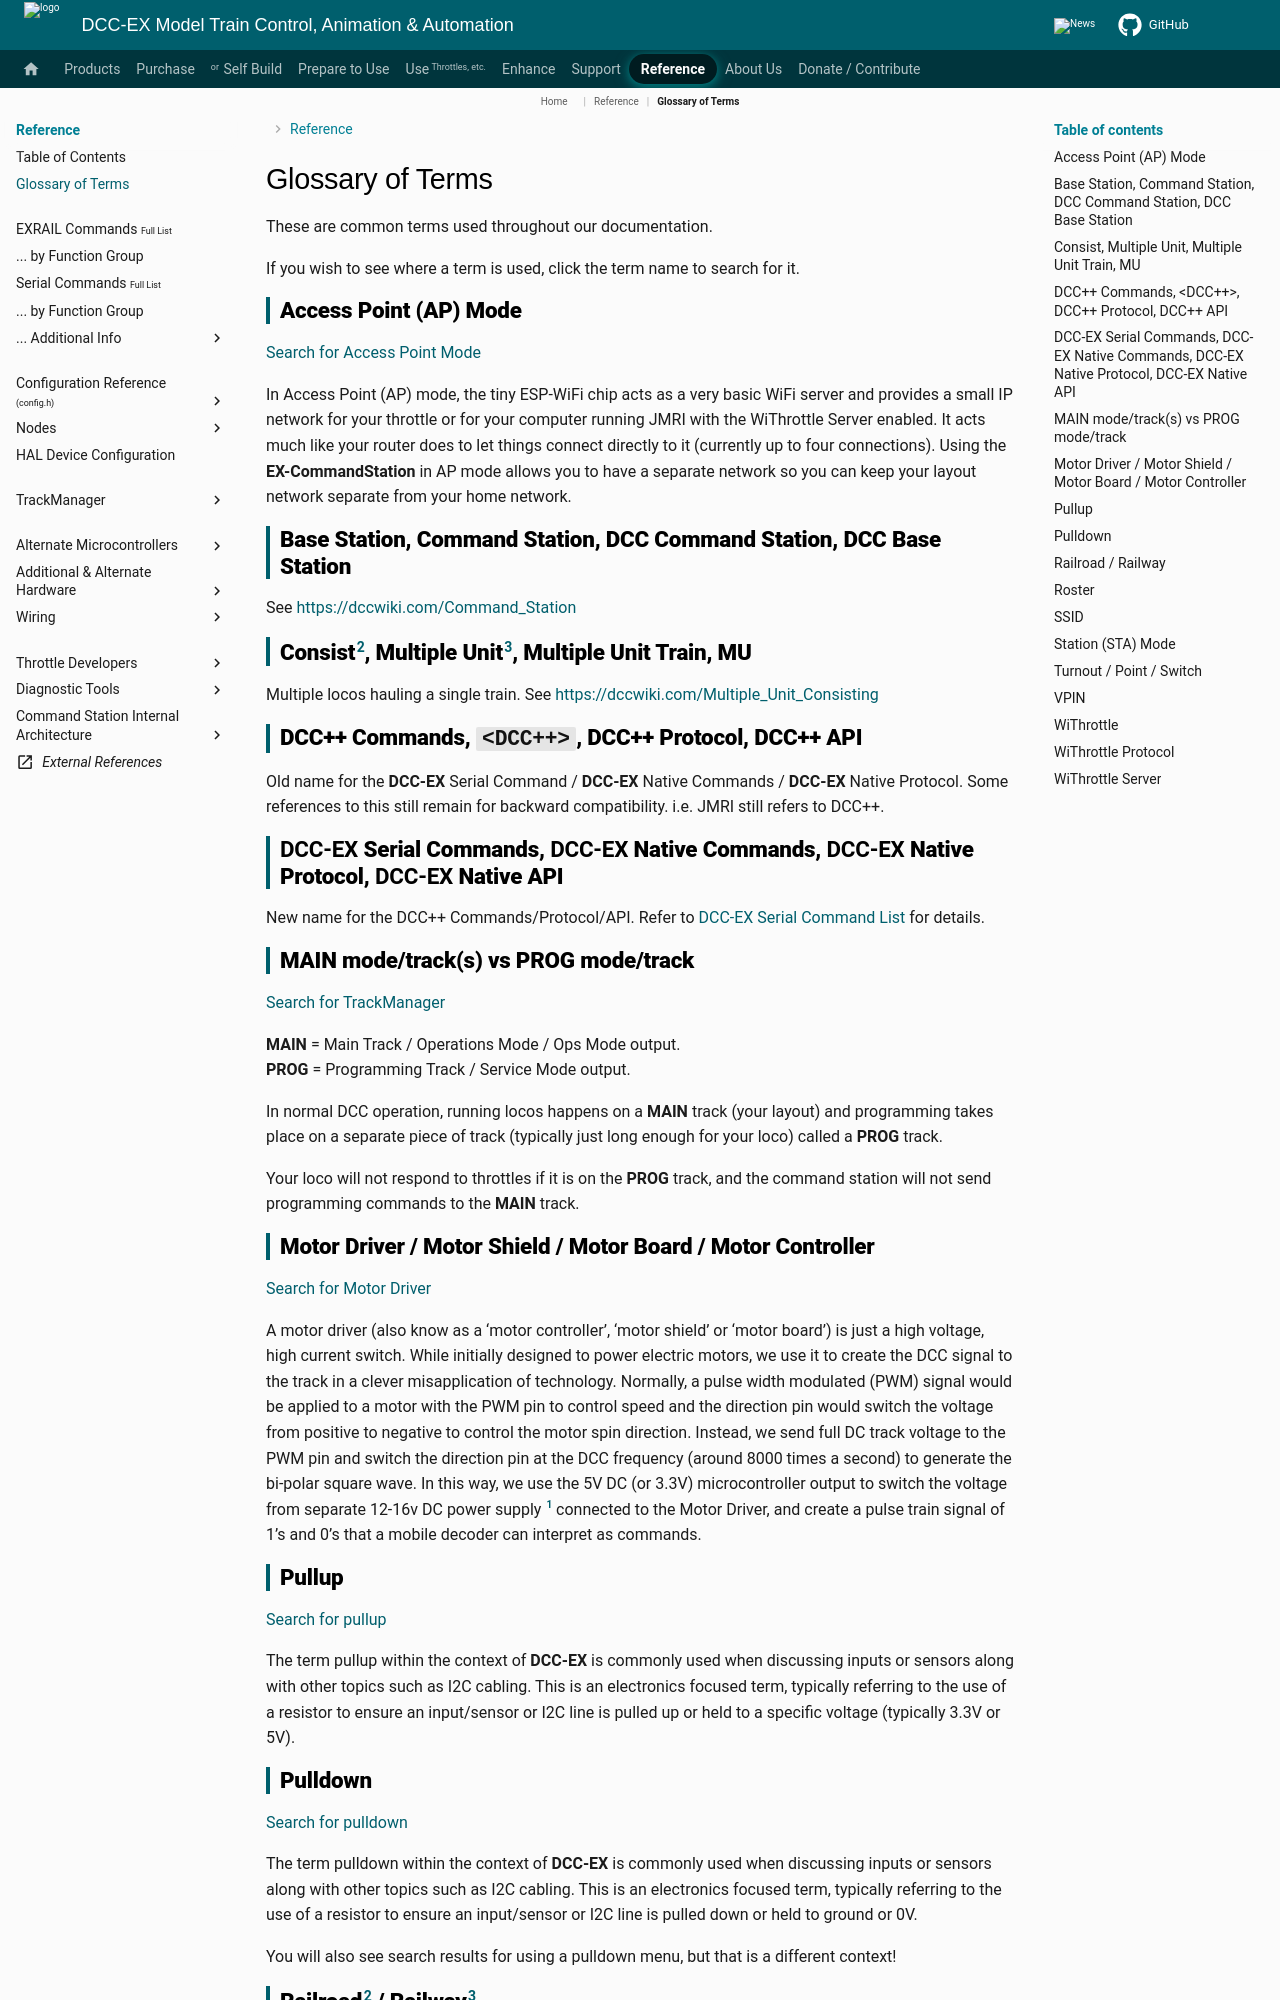

repository: DCC-EX/mkdocs-test · page: nodes/reference/glossary/index.html · generator: mkdocs

---
search:
  exclude: true
---

# Glossary of Terms

<!-- Also consider adding anything you add here to the /snippets/abbr.md file -->

These are common terms used throughout our documentation.

If you wish to see where a term is used, click the term name to search for it.

## Access Point (AP) Mode

[Search for Access Point Mode](?access point mode)

In Access Point (AP) mode, the tiny ESP-WiFi chip acts as a very basic WiFi server and provides a small IP network for your throttle or for your computer running JMRI with the WiThrottle Server enabled. It acts much like your router does to let things connect directly to it (currently up to four connections).
Using the **EX-CommandStation** in AP mode allows you to have a separate network so you can keep your layout network separate from your home network.

## Base Station, Command Station, DCC Command Station, DCC Base Station

See [https://dccwiki.com/Command_Station](https://dccwiki.com/Command_Station)

## Consist[^1], Multiple Unit[^2], Multiple Unit Train, MU

Multiple locos hauling a single train. See [https://dccwiki.com/Multiple_Unit_Consisting](https://dccwiki.com/Multiple_Unit_Consisting)

## DCC++ Commands, ``<DCC++>``, DCC++ Protocol, DCC++ API

Old name for the **DCC-EX** Serial Command / **DCC-EX** Native Commands / **DCC-EX** Native Protocol.
Some references to this still remain for backward compatibility. i.e. JMRI still refers to DCC++.

## **DCC-EX** Serial Commands, **DCC-EX** Native Commands, **DCC-EX** Native Protocol, **DCC-EX** Native API

New name for the DCC++ Commands/Protocol/API.
Refer to [DCC-EX Serial Command List](./serial-commands/serial-command-list.md) for details.

## MAIN mode/track(s) vs PROG mode/track

[Search for TrackManager](?trackmanager)

**MAIN** = Main Track / Operations Mode / Ops Mode output.<br/>
**PROG** = Programming Track / Service Mode output.

In normal DCC operation, running locos happens on a **MAIN** track (your layout) and programming takes place on a separate piece of track (typically just long enough for your loco) called a **PROG** track.

Your loco will not respond to throttles if it is on the **PROG** track, and the command station will not send programming commands to the **MAIN** track.

## Motor Driver / Motor Shield / Motor Board / Motor Controller

[Search for Motor Driver](?motor driver)

A motor driver (also know as a ‘motor controller’, ‘motor shield’ or ‘motor board’) is just a high voltage, high current switch. While initially designed to power electric motors, we use it to create the DCC signal to the track in a clever misapplication of technology. Normally, a pulse width modulated (PWM) signal would be applied to a motor with the PWM pin to control speed and the direction pin would switch the voltage from positive to negative to control the motor spin direction. Instead, we send full DC track voltage to the PWM pin and switch the direction pin at the DCC frequency (around 8000 times a second) to generate the bi-polar square wave. In this way, we use the 5V DC (or 3.3V) microcontroller output to switch the voltage from separate 12-16v DC power supply [^3] connected to the Motor Driver, and create a pulse train signal of 1’s and 0’s that a mobile decoder can interpret as commands.

[^3]: The voltage you need for the Motor Driver depends on the scale/gauge of the layout you are using. Bigger is not always better. Too high a voltage can damage your locos. See the [power supplies](../purchasing/power.md) page for more information.
